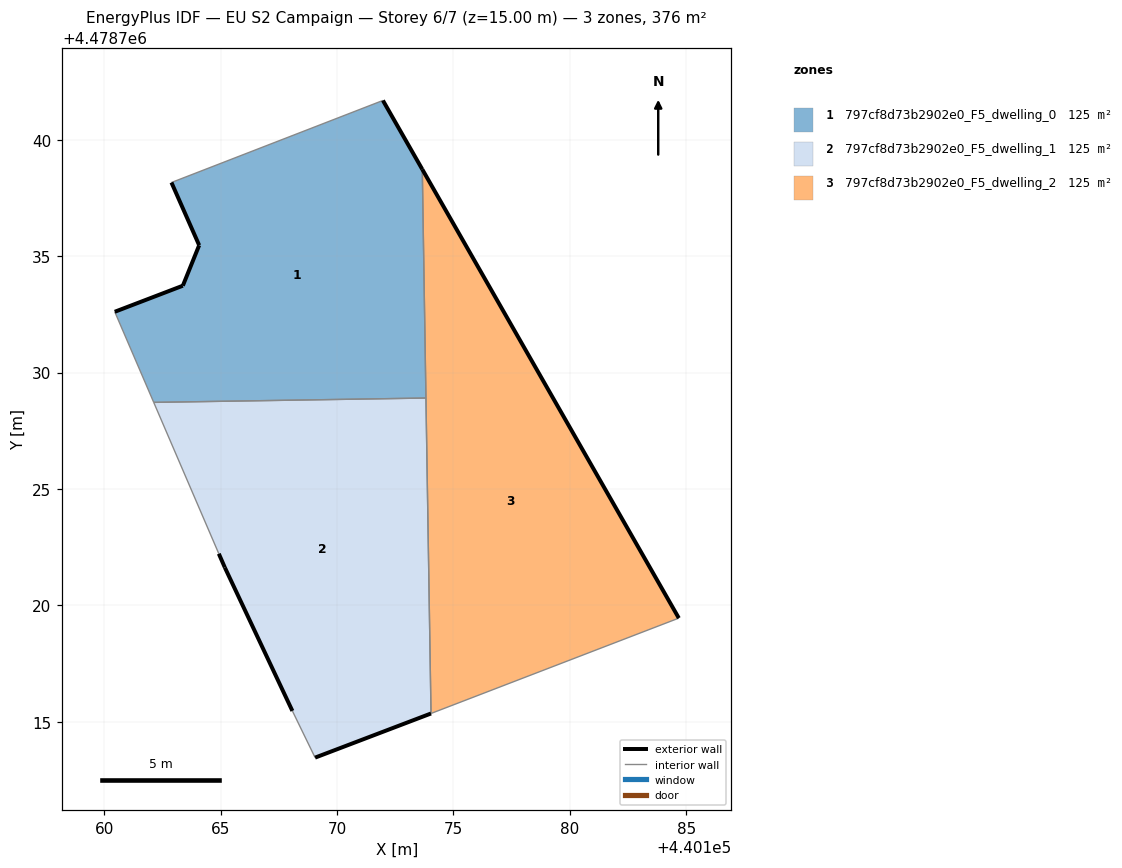
=== STOREY PLAN SPEC (per zone: floor XY polygon, exterior-wall plan segments, windows/doors) ===
zone 1: 797cf8d73b2902e0_F5_dwelling_0  (125.2 m²)
  floor: (440173.82, 4478728.91) (440173.66, 4478738.73) (440171.97, 4478741.69) (440162.89, 4478738.17) (440164.08, 4478735.47) (440163.38, 4478733.73) (440160.45, 4478732.61) (440162.13, 4478728.72)
  exterior wall: (440163.38, 4478733.73) – (440164.08, 4478735.47)  [1.9 m]
  exterior wall: (440164.08, 4478735.47) – (440162.89, 4478738.17)  [2.9 m]
  exterior wall: (440171.97, 4478741.69) – (440173.66, 4478738.73)  [3.4 m]
  exterior wall: (440160.45, 4478732.61) – (440163.38, 4478733.73)  [3.1 m]
  interior walls: 4
zone 2: 797cf8d73b2902e0_F5_dwelling_1  (125.2 m²)
  floor: (440174.04, 4478715.36) (440173.82, 4478728.91) (440162.13, 4478728.72) (440164.92, 4478722.22) (440165.18, 4478721.63) (440168.08, 4478715.47) (440169.06, 4478713.46)
  exterior wall: (440174.04, 4478715.36) – (440169.06, 4478713.46)  [5.3 m]
  exterior wall: (440168.08, 4478715.47) – (440165.18, 4478721.63)  [6.8 m]
  exterior wall: (440165.18, 4478721.63) – (440164.92, 4478722.22)  [0.6 m]
  interior walls: 4
zone 3: 797cf8d73b2902e0_F5_dwelling_2  (125.2 m²)
  floor: (440184.68, 4478719.46) (440173.66, 4478738.73) (440174.04, 4478715.36)
  exterior wall: (440173.66, 4478738.73) – (440184.68, 4478719.46)  [22.2 m]
  interior walls: 3

=== DERIVED (storey summary) ===
Building: EU S2 Campaign
Storey: 6 of 7  (floor level z = 15.00 m)
Storey gross floor area: 375.5 m²
Zones on this storey: 3
  - 797cf8d73b2902e0_F5_dwelling_0: floor 125.2 m²; exterior wall 11.4 m (34.1 m²); WWR 0.0%
  - 797cf8d73b2902e0_F5_dwelling_1: floor 125.2 m²; exterior wall 12.8 m (38.3 m²); WWR 0.0%
  - 797cf8d73b2902e0_F5_dwelling_2: floor 125.2 m²; exterior wall 22.2 m (66.6 m²); WWR 0.0%
Zone adjacency (shared interzone walls):
  - 797cf8d73b2902e0_F5_dwelling_0 ↔ 797cf8d73b2902e0_F5_dwelling_1
  - 797cf8d73b2902e0_F5_dwelling_0 ↔ 797cf8d73b2902e0_F5_dwelling_2
  - 797cf8d73b2902e0_F5_dwelling_1 ↔ 797cf8d73b2902e0_F5_dwelling_2